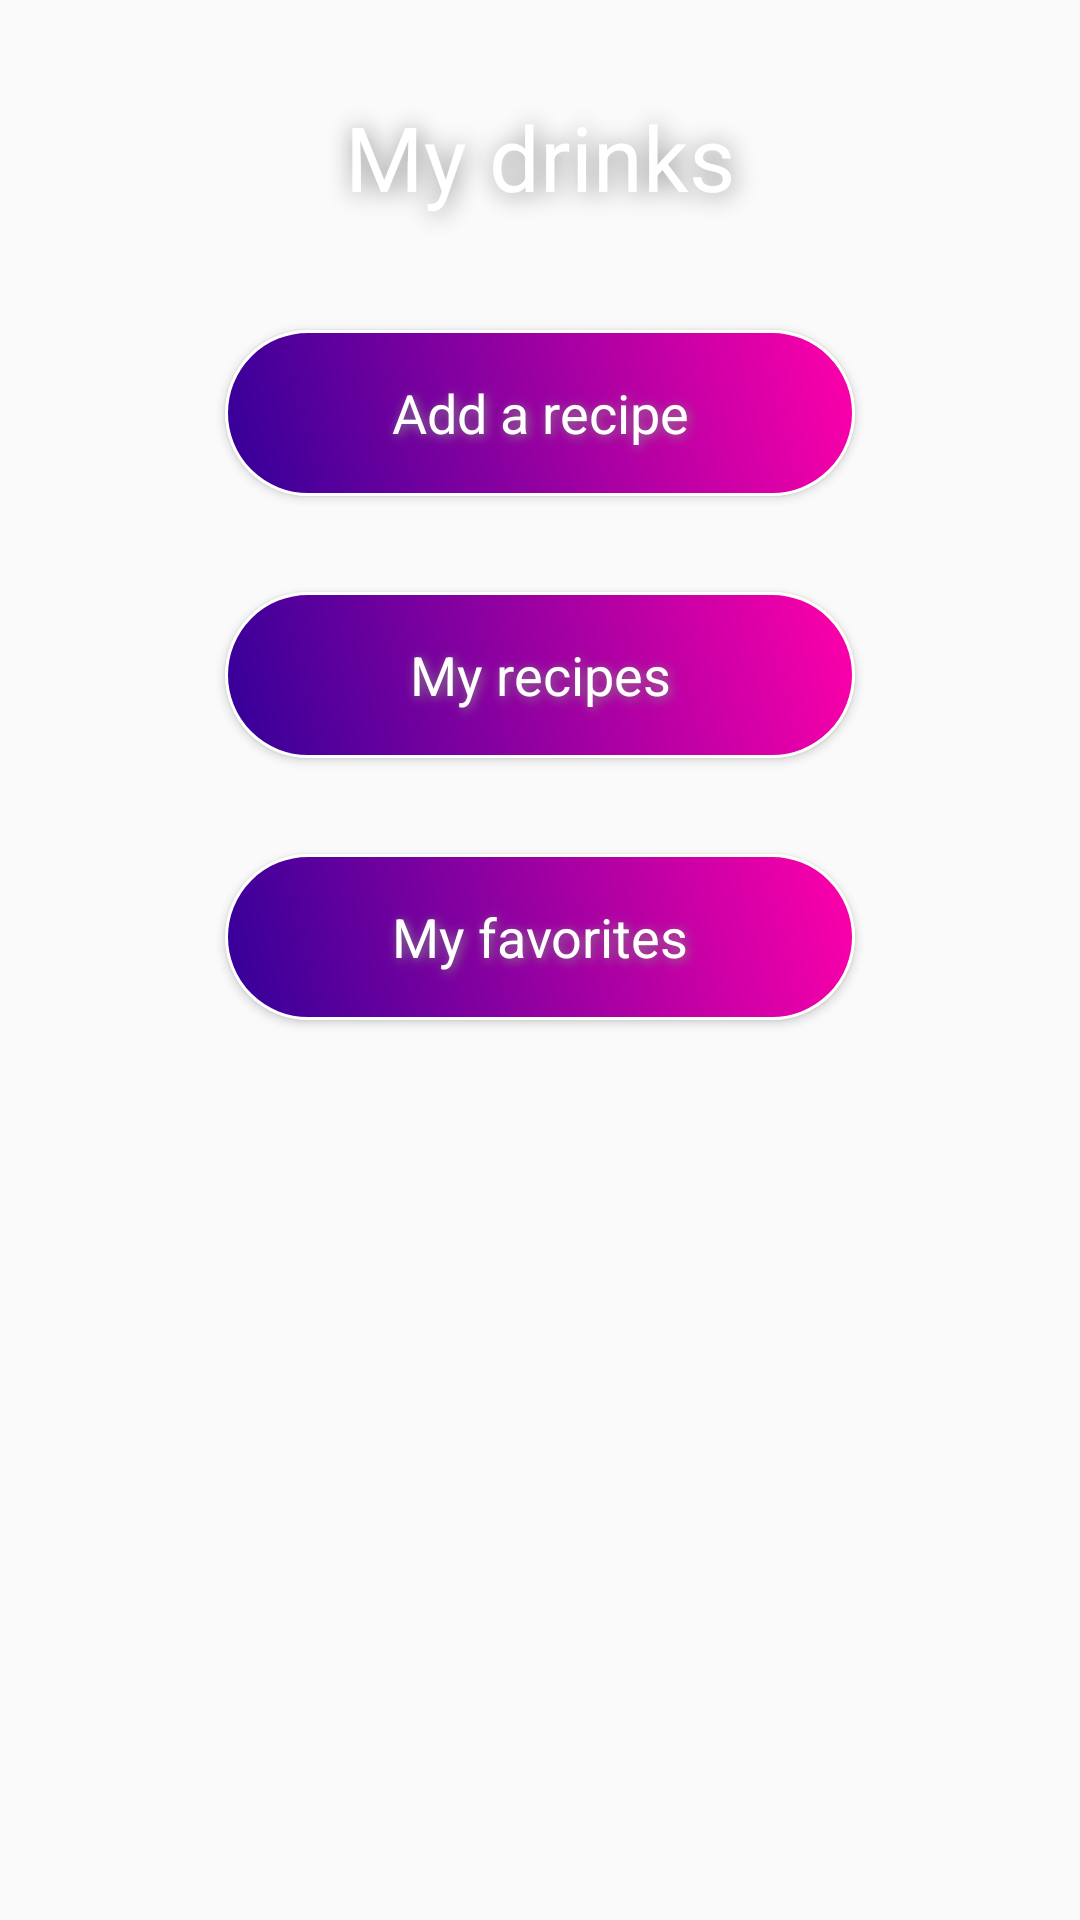

Reconstruct the res/layout file that produces this screen, plus the resources it refers to.
<!-- AndroidManifest.xml: application theme DemoTheme -->
<!-- res/layout/fragment_user_menu.xml -->
<?xml version="1.0" encoding="utf-8"?>
<LinearLayout xmlns:android="http://schemas.android.com/apk/res/android"
    xmlns:app="http://schemas.android.com/apk/res-auto"
    xmlns:tools="http://schemas.android.com/tools"
    android:layout_width="match_parent"
    android:layout_height="match_parent"
    android:orientation="vertical"
    tools:context=".ui.usermenu.UserMenuFragment">

    <TextView
        android:id="@+id/textView"
        style="@style/titleStyle"
        android:layout_width="match_parent"
        android:layout_height="wrap_content"
        android:layout_gravity="top"
        android:layout_marginLeft="16dp"
        android:layout_marginTop="32dp"
        android:layout_marginRight="16dp"
        android:layout_weight="3"
        android:gravity="center|top"
        android:text="@string/my_drinks" />

    <Button
        android:id="@+id/button_add_cocktails"
        style="@style/buttonStyle"
        android:layout_gravity="center"
        android:layout_marginTop="16dp"
        android:layout_marginBottom="16dp"
        android:layout_weight="1"
        android:minWidth="210dp"
        android:text="@string/add_a_recipe" />

    <Button
        android:id="@+id/button_my_recipes"
        style="@style/buttonStyle"
        android:layout_gravity="center"
        android:layout_marginTop="16dp"
        android:layout_marginBottom="16dp"
        android:layout_weight="1"
        android:minWidth="210dp"
        android:text="@string/my_recipes" />

    <Button
        android:id="@+id/button_my_favorites"
        style="@style/buttonStyle"
        android:layout_gravity="center"
        android:layout_marginTop="16dp"
        android:layout_marginBottom="300dp"
        android:layout_weight="1"
        android:minWidth="210dp"
        android:text="@string/my_favorites" />

</LinearLayout>
<!-- resources referenced by this layout -->
<resources>
  <string name="add_a_recipe">Add a recipe</string>
  <string name="my_drinks">My drinks</string>
  <string name="my_favorites">My favorites</string>
  <string name="my_recipes">My recipes</string>
  <style name="buttonStyle" parent="">
          <item name="android:gravity">center</item>
          <item name="fontFamily">@font/open_sans</item>
          <item name="textAllCaps">false</item>
          <item name="android:shadowColor">#878787</item>
          <item name="android:shadowRadius">8</item>
          <item name="android:shadowDx">2</item>
          <item name="android:shadowDy">2</item>
          <item name="android:textColor">@color/button_text</item>
          <item name="android:textSize">18sp</item>
          <item name="android:background">@drawable/round_button</item>
          <item name="strokeWidth">2dp</item>
          <item name="strokeColor">@color/simple_text</item>
          <item name="android:paddingStart">24dp</item>
          <item name="android:paddingEnd">24dp</item>
          <item name="android:paddingTop">8dp</item>
          <item name="android:paddingBottom">8dp</item>
          <item name="android:minWidth">200dp</item>
          <item name="android:layout_height">wrap_content</item>
          <item name="android:layout_width">wrap_content</item>
      </style>
  <style name="titleStyle" parent="">
          <item name="fontFamily">@font/ubuntu_bold</item>
          <item name="android:gravity">start</item>
          <item name="android:textSize">30sp</item>
          <item name="android:shadowColor">#878787</item>
          <item name="android:shadowRadius">20</item>
          <item name="android:shadowDx">2</item>
          <item name="android:shadowDy">2</item>
          <item name="android:textColor">@color/button_text</item>
          <item name="android:textIsSelectable">true</item>
      </style>
  <style name="DemoTheme" parent="Theme.MaterialComponents.DayNight.NoActionBar.Bridge">
          <item name="colorPrimary">@color/first_header</item>
          
          <item name="colorPrimaryDark">@color/black</item>
          <item name="colorAccent">@color/fields_hint</item>
      </style>
  <color name="button_text">#FFFFFF</color>
  <!-- drawable round_button (drawable) -->
  <?xml version="1.0" encoding="utf-8"?>
  <shape xmlns:android="http://schemas.android.com/apk/res/android"
      xmlns:app="http://schemas.android.com/apk/res-auto"
      android:shape="rectangle">
      <corners android:radius="50dp" />
      <stroke
          android:width="1dp"
          app:color="@color/white" />
      <gradient
          android:angle="225"
          android:endColor="#330099"
          android:startColor="#FF00AA" />
  
  </shape>
  <color name="simple_text">#FFFFFF</color>
  <color name="first_header">#FF00AA</color>
  <color name="black">#FF000000</color>
  <color name="fields_hint">#DCDCDC</color>
  <color name="white">#FFFFFFFF</color>
</resources>
